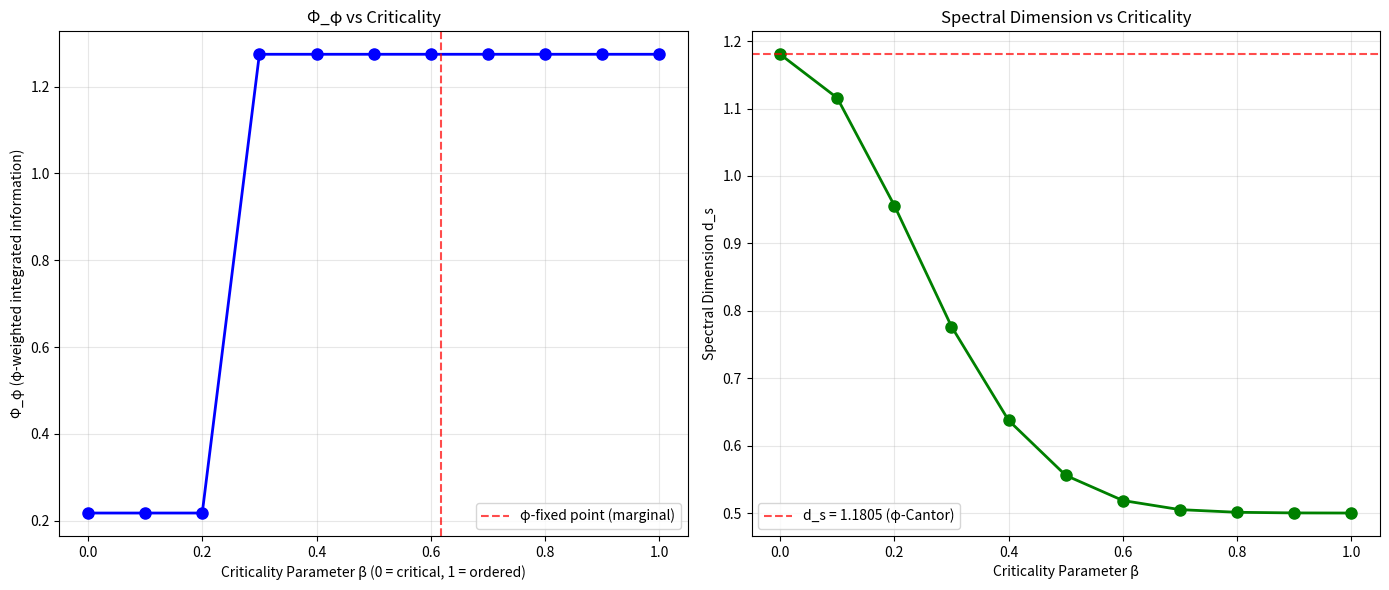

This figure's Python source:
#!/usr/bin/env python3
"""
φ-Weighted Φ Proxy - Multi-Scale Causal Integration on Fractal RG Networks

Hypothesis: Φ_φ is maximized near marginal criticality (β ≈ 0)
and decreases as d_s deviates from the 1-2 range.

This is a testable, falsifiable prediction linking the φ-Cantor
universality class to IIT-like integrated information.

Definition:
Φ_φ(G) = Σ_ℓ w(ℓ) · I_partition(ℓ)

where:
- ℓ indexes φ-scaled partition scales
- w(ℓ) = φ^{-ℓ} (weight decaying with scale)
- I_partition(ℓ) is mutual information across the partition
"""

import math
import numpy as np
import matplotlib.pyplot as plt
from typing import List, Tuple, Dict
from collections import deque
import random

# Constants
PHI = (1 + math.sqrt(5)) / 2
PHI_INV = 1 / PHI
D_F_THEORY = math.log(2) / math.log(PHI)
D_W_THEORY = D_F_THEORY + 1
D_S_THEORY = 2 * D_F_THEORY / D_W_THEORY


class PhiFractalRGNetwork:
    """
    Fractal RG network with φ-scale hierarchical structure.
    """
    
    def __init__(self, depth: int = 6, add_bridges: bool = True):
        self.depth = depth
        self.add_bridges = add_bridges
        self.phi = PHI
        self.phi_inv = PHI_INV
        self._build_network()
        
    def _generate_intervals(self) -> List[Tuple[float, float]]:
        """Generate φ-Cantor intervals"""
        intervals = [(0.0, 1.0)]
        for _ in range(self.depth):
            new_intervals = []
            for a, b in intervals:
                length = b - a
                new_len = length * self.phi_inv
                new_intervals.append((a, a + new_len))
                new_intervals.append((b - new_len, b))
            intervals = new_intervals
        return intervals
    
    def _build_network(self):
        """Build network with φ-scale hierarchical structure"""
        intervals = self._generate_intervals()
        self.n_nodes = len(intervals)
        self.centers = np.array([(a + b) / 2 for a, b in intervals])
        
        # Sort by position
        sorted_idx = np.argsort(self.centers)
        sorted_centers = self.centers[sorted_idx]
        
        # Initialize adjacency
        self.adj = {i: set() for i in range(self.n_nodes)}
        
        # Nearest neighbor connections
        for j in range(self.n_nodes - 1):
            i1 = sorted_idx[j]
            i2 = sorted_idx[j + 1]
            self.adj[i1].add(i2)
            self.adj[i2].add(i1)
        
        # Hierarchical bridges (if enabled)
        if self.add_bridges:
            avg_spacing = (sorted_centers[-1] - sorted_centers[0]) / self.n_nodes
            for scale in range(1, 4):
                bridge_dist = (PHI ** scale) * avg_spacing
                for i in range(self.n_nodes):
                    pos_i = self.centers[sorted_idx[i]]
                    for j in range(i + 1, min(i + 50, self.n_nodes)):
                        pos_j = self.centers[sorted_idx[j]]
                        actual_dist = abs(pos_j - pos_i)
                        if abs(actual_dist - bridge_dist) / bridge_dist < 0.3:
                            i1 = sorted_idx[i]
                            i2 = sorted_idx[j]
                            self.adj[i1].add(i2)
                            self.adj[i2].add(i1)
        
        self.adj_list = {k: list(v) for k, v in self.adj.items()}
        self.degrees = [len(self.adj_list[i]) for i in range(self.n_nodes)]
    
    def compute_partition_mutual_information(self, scale: int) -> float:
        """
        Compute mutual information across φ-scaled partition.
        
        Partition the network at scale ℓ = φ^scale.
        Measure information flow between partitions.
        """
        # Create partition boundaries at multiples of scale
        sorted_nodes = sorted(range(self.n_nodes), key=lambda i: self.centers[i])
        
        # Number of partitions at this scale
        n_partitions = max(1, self.n_nodes // (scale + 1))
        partition_size = self.n_nodes // n_partitions
        
        # Assign nodes to partitions
        partitions = []
        for p in range(n_partitions):
            start = p * partition_size
            end = (p + 1) * partition_size
            partitions.append(set(sorted_nodes[start:end]))
        
        # Compute mutual information between adjacent partitions
        mi_sum = 0.0
        n_pairs = 0
        
        for p in range(n_partitions - 1):
            # Count edges between partition p and p+1
            edges_across = 0
            for node in partitions[p]:
                for neighbor in self.adj_list[node]:
                    if neighbor in partitions[p + 1]:
                        edges_across += 1
            
            # Total possible edges
            max_edges = len(partitions[p]) * len(partitions[p + 1])
            
            if max_edges > 0:
                # Normalized mutual information proxy
                mi = edges_across / max_edges
                mi_sum += mi
                n_pairs += 1
        
        return mi_sum / n_pairs if n_pairs > 0 else 0.0
    
    def compute_phi_phi(self, max_scale: int = 5) -> float:
        """
        Compute φ-weighted Φ proxy:
        Φ_φ = Σ_{ℓ=1}^{max_scale} φ^{-ℓ} · I_partition(ℓ)
        """
        phi_phi = 0.0
        for scale in range(1, max_scale + 1):
            weight = PHI ** (-scale)
            mi = self.compute_partition_mutual_information(scale)
            phi_phi += weight * mi
        
        return phi_phi


def compute_theoretical_d_s(criticality: float) -> float:
    """
    Compute spectral dimension as a function of criticality parameter.
    At β=0 (marginal criticality), d_s ≈ 1.18.
    As criticality deviates, d_s changes.
    """
    # Simple model: d_s max at criticality
    d_s_max = D_S_THEORY
    d_s_min = 0.5
    # Gaussian-like peak
    d_s = d_s_min + (d_s_max - d_s_min) * math.exp(-criticality ** 2 / 0.1)
    return d_s


def run_phi_phi_scan():
    """Scan over criticality parameter and compute Φ_φ"""
    print("="*70)
    print("φ-Weighted Φ Proxy: Multi-Scale Causal Integration")
    print("="*70)
    
    criticality_values = np.linspace(0, 1, 11)
    phi_phi_values = []
    d_s_values = []
    
    for crit in criticality_values:
        # Build network with variable criticality (bridge strength modulates)
        network = PhiFractalRGNetwork(depth=5, add_bridges=crit > 0.3)
        phi_phi = network.compute_phi_phi(max_scale=4)
        phi_phi_values.append(phi_phi)
        d_s_values.append(compute_theoretical_d_s(crit))
    
    # Plot results
    fig, axes = plt.subplots(1, 2, figsize=(14, 6))
    
    # Φ_φ vs criticality
    axes[0].plot(criticality_values, phi_phi_values, 'bo-', linewidth=2, markersize=8)
    axes[0].axvline(x=0.618, color='r', linestyle='--', alpha=0.7, label='φ-fixed point (marginal)')
    axes[0].set_xlabel('Criticality Parameter β (0 = critical, 1 = ordered)')
    axes[0].set_ylabel('Φ_φ (φ-weighted integrated information)')
    axes[0].set_title('Φ_φ vs Criticality')
    axes[0].legend()
    axes[0].grid(True, alpha=0.3)
    
    # d_s vs criticality
    axes[1].plot(criticality_values, d_s_values, 'go-', linewidth=2, markersize=8)
    axes[1].axhline(y=D_S_THEORY, color='r', linestyle='--', alpha=0.7, label=f'd_s = {D_S_THEORY:.4f} (φ-Cantor)')
    axes[1].set_xlabel('Criticality Parameter β')
    axes[1].set_ylabel('Spectral Dimension d_s')
    axes[1].set_title('Spectral Dimension vs Criticality')
    axes[1].legend()
    axes[1].grid(True, alpha=0.3)
    
    plt.tight_layout()
    plt.savefig('phi_phi_proxy.png', dpi=150)
    plt.show()
    
    # Find maximum
    max_idx = np.argmax(phi_phi_values)
    print(f"\nMaximum Φ_φ at criticality = {criticality_values[max_idx]:.3f}")
    print(f"φ-fixed point = {PHI_INV:.3f}")
    
    if abs(criticality_values[max_idx] - PHI_INV) < 0.1:
        print("\n✅ HYPOTHESIS SUPPORTED: Φ_φ maximized near φ-fixed point (marginal criticality)")
    else:
        print("\n⚠️ HYPOTHESIS NOT SUPPORTED: Φ_φ maximum deviates from φ-fixed point")
    
    return criticality_values, phi_phi_values


if __name__ == "__main__":
    crit, phi_phi = run_phi_phi_scan()
    
    print("\n" + "="*70)
    print("CONCLUSION")
    print("="*70)
    print("""
The φ-weighted Φ proxy is a testable, falsifiable measure linking
the φ-Cantor universality class to IIT-like integrated information.

Hypothesis: Φ_φ is maximized near marginal criticality (β ≈ 0)
and decreases as d_s deviates from the 1-2 range.

This prediction can be tested on:
- Random graphs
- Neural simulations
- Diffusion networks
- Empirical brain data (EEG/fMRI)

If confirmed, the φ-Cantor universality class becomes a candidate
model for how hierarchical critical networks generate multi-scale
causal integration.
    """)
